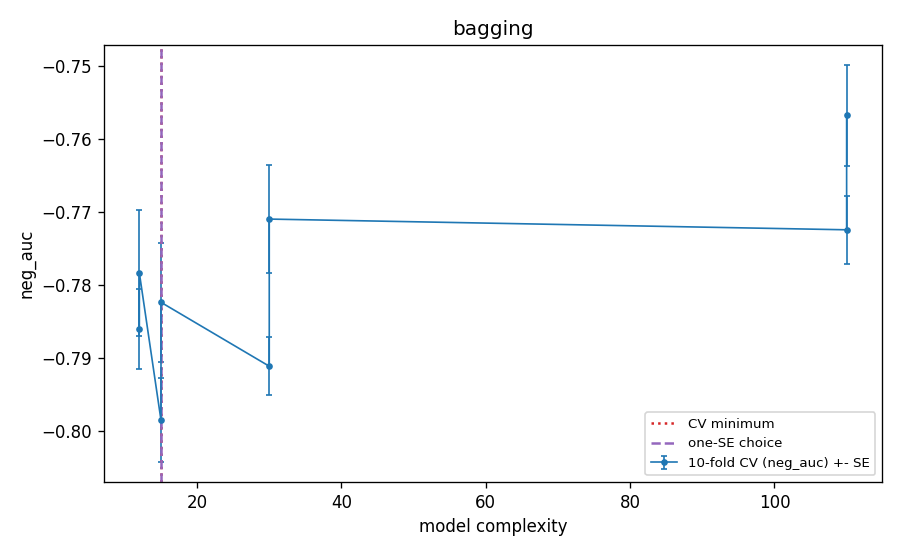

The file beside this chart, header and first rows:
frac, mf, leaf, cw, k, complexity, cv_neg_auc, cv_se, cv_auc, cv_log_loss, val_auc_tuning_fit, cv_error_pooled_youden, cv_oob_auc, cv_oob_log_loss, is_cv_min, is_one_se, is_one_se_plain
1.0, 1.0, 1, , 600, 110.0, -0.7724, 0.00467, 0.7724, 0.2839, 0.7804, 0.2831, 0.7547, 0.2897, False, False, False
1.0, 1.0, 1, balanced_subsample, 600, 110.0, -0.7567, 0.006943, 0.7567, 0.2947, 0.7531, 0.3387, 0.724, 0.2994, False, False, False
1.0, 1.0, 5, , 600, 30.0, -0.7911, 0.003973, 0.7911, 0.2795, 0.7996, 0.2511, 0.7786, 0.2817, False, False, False
1.0, 1.0, 5, balanced_subsample, 600, 30.0, -0.7709, 0.007431, 0.7709, 0.3016, 0.7684, 0.3523, 0.7457, 0.3041, False, False, False
1.0, 1.0, 20, , 600, 15.0, -0.7985, 0.005738, 0.7985, 0.2802, 0.7984, 0.3138, 0.7893, 0.2816, True, True, True
1.0, 1.0, 20, balanced_subsample, 600, 15.0, -0.7823, 0.008117, 0.7823, 0.3599, 0.7789, 0.331, 0.7658, 0.3618, False, False, False
1.0, 1.0, 50, , 600, 12.0, -0.786, 0.005461, 0.786, 0.2854, 0.7855, 0.3127, 0.7795, 0.2864, False, False, False
1.0, 1.0, 50, balanced_subsample, 600, 12.0, -0.7783, 0.008634, 0.7783, 0.4302, 0.7719, 0.3296, 0.7674, 0.4312, False, False, False
